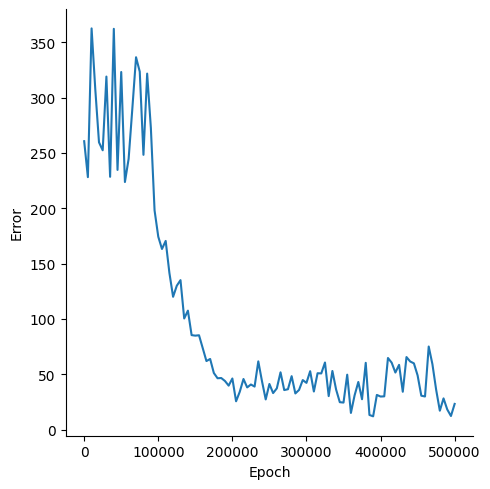

Data behind this chart, as committed beside it:
, Epoch, Error
0, 0, 260.7
1, 5000, 228.2
2, 10000, 362.6
3, 15000, 307.5
4, 20000, 259.7
5, 25000, 252.5
6, 30000, 319.1
7, 35000, 228.5
8, 40000, 362.2
9, 45000, 234.7
10, 50000, 323.2
11, 55000, 223.8
12, 60000, 244.8
13, 65000, 290.1
14, 70000, 336.5
15, 75000, 323.5
16, 80000, 248.3
17, 85000, 321.8
18, 90000, 272.7
19, 95000, 198.1
20, 100000, 174.3
21, 105000, 163.3
22, 110000, 170.5
23, 115000, 141.7
24, 120000, 120
25, 125000, 130
26, 130000, 135.1
27, 135000, 100.4
28, 140000, 107.5
29, 145000, 85.39
30, 150000, 84.91
31, 155000, 85.26
32, 160000, 73.63
33, 165000, 61.93
34, 170000, 63.86
35, 175000, 51.17
36, 180000, 46.42
37, 185000, 46.61
38, 190000, 43.93
39, 195000, 39.74
40, 200000, 46.19
41, 205000, 25.59
42, 210000, 34.22
43, 215000, 45.74
44, 220000, 38.12
45, 225000, 40.76
46, 230000, 38.88
47, 235000, 61.66
48, 240000, 43.69
49, 245000, 27.27
50, 250000, 41.23
51, 255000, 33
52, 260000, 37.29
53, 265000, 51.78
54, 270000, 35.73
55, 275000, 36.48
56, 280000, 48.29
57, 285000, 32.67
58, 290000, 35.86
59, 295000, 44.78
... 41 more rows
